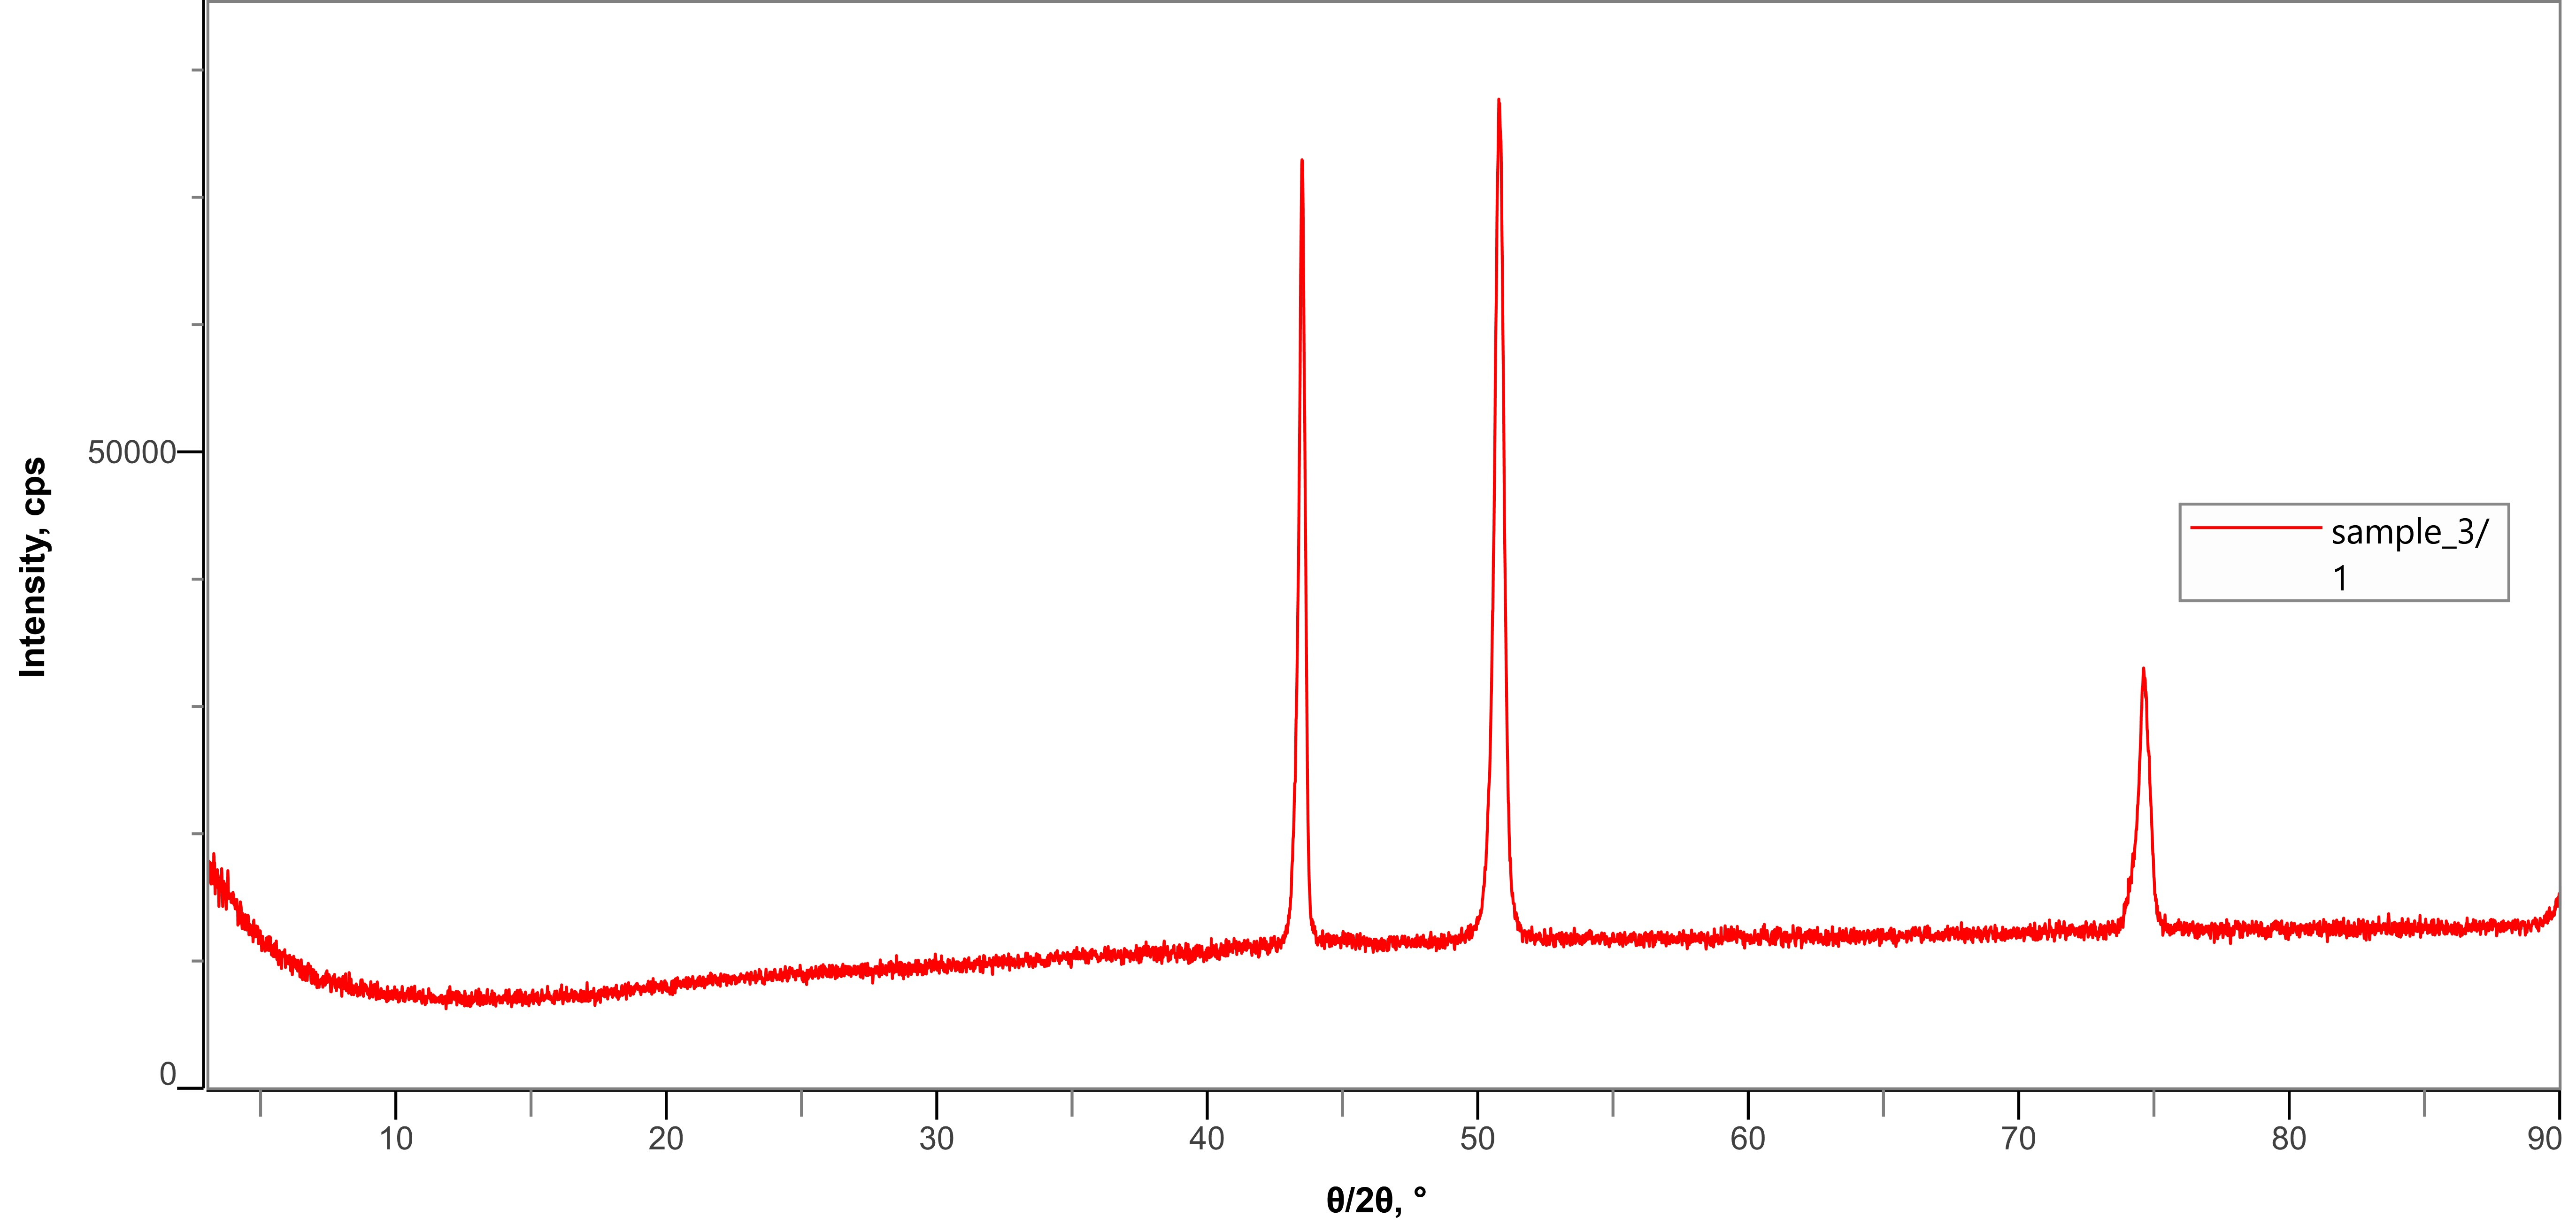

The table this chart was drawn from, first rows:
sample_3/1, 
θ/2θ - °, Intensity - cps
3, 20041
3.01, 19414
3.02, 19582
3.03, 18117
3.04, 16973
3.05, 18105
3.06, 17902
3.07, 18014
3.08, 17409
3.09, 16747
3.1, 17310
3.11, 17400
3.12, 17886
3.13, 17674
3.14, 17533
3.15, 17384
3.16, 16281
3.17, 16178
3.18, 16422
3.19, 16794
3.2, 17800
3.21, 16652
3.22, 16683
3.23, 17399
3.24, 17472
3.25, 16188
3.26, 17030
3.27, 18563
3.28, 18302
3.29, 17393
3.3, 17847
3.31, 16474
3.32, 15403
3.33, 16898
3.34, 16875
3.35, 15917
3.36, 16086
3.37, 16931
3.38, 17034
3.39, 17210
3.4, 17299
3.41, 16857
3.42, 16016
3.43, 15857
3.44, 16119
3.45, 15705
3.46, 14428
3.47, 15367
3.48, 15809
3.49, 16145
3.5, 15987
3.51, 16150
3.52, 16488
3.53, 16861
3.54, 16062
3.55, 16269
3.56, 17382
3.57, 17036
3.58, 15949
... 8,642 more rows
